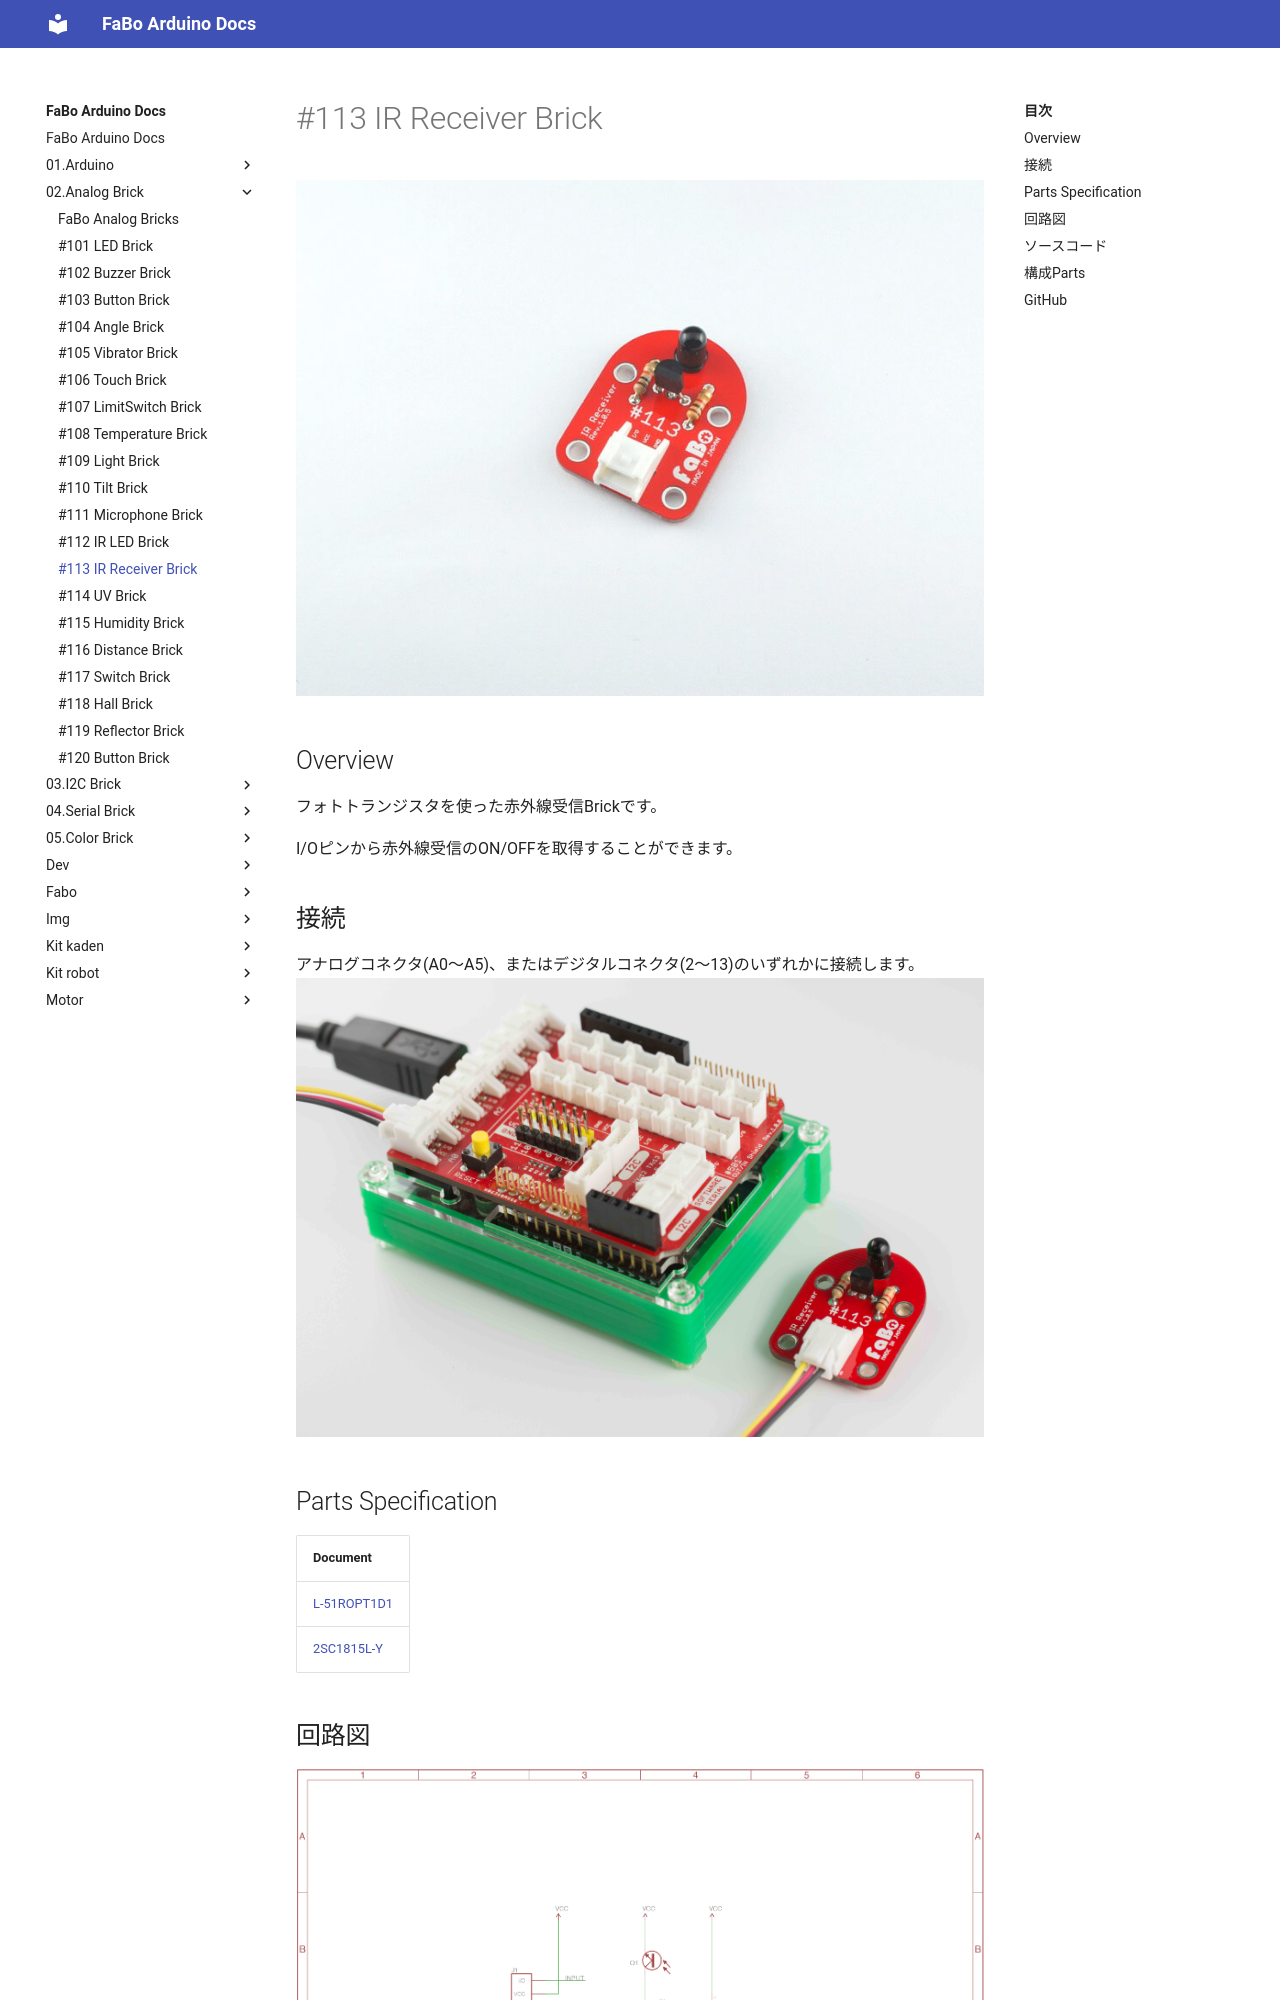

repository: FaBoPlatform/ArduinoDocs · page: 02.Analog Brick/113_brick_analog_ir_receive/index.html · generator: mkdocs

# #113 IR Receiver Brick

![](../img/100_analog/product/113.jpg)
<!--COLORME-->

## Overview
フォトトランジスタを使った赤外線受信Brickです。

I/Oピンから赤外線受信のON/OFFを取得することができます。

## 接続

アナログコネクタ(A0〜A5)、またはデジタルコネクタ(2〜13)のいずれかに接続します。
![](../img/100_analog/connect/113_new_with_arduino.jpg)

## Parts Specification
| Document |
|:--|
| [L-51ROPT1D1](http://akizukidenshi.com/catalog/g/gI-04211/) |
| [2SC1815L-Y](http://akizukidenshi.com/catalog/g/gI-06475/) |

## 回路図
![](../img/100_analog/schematic/113_ir_receive.png)
